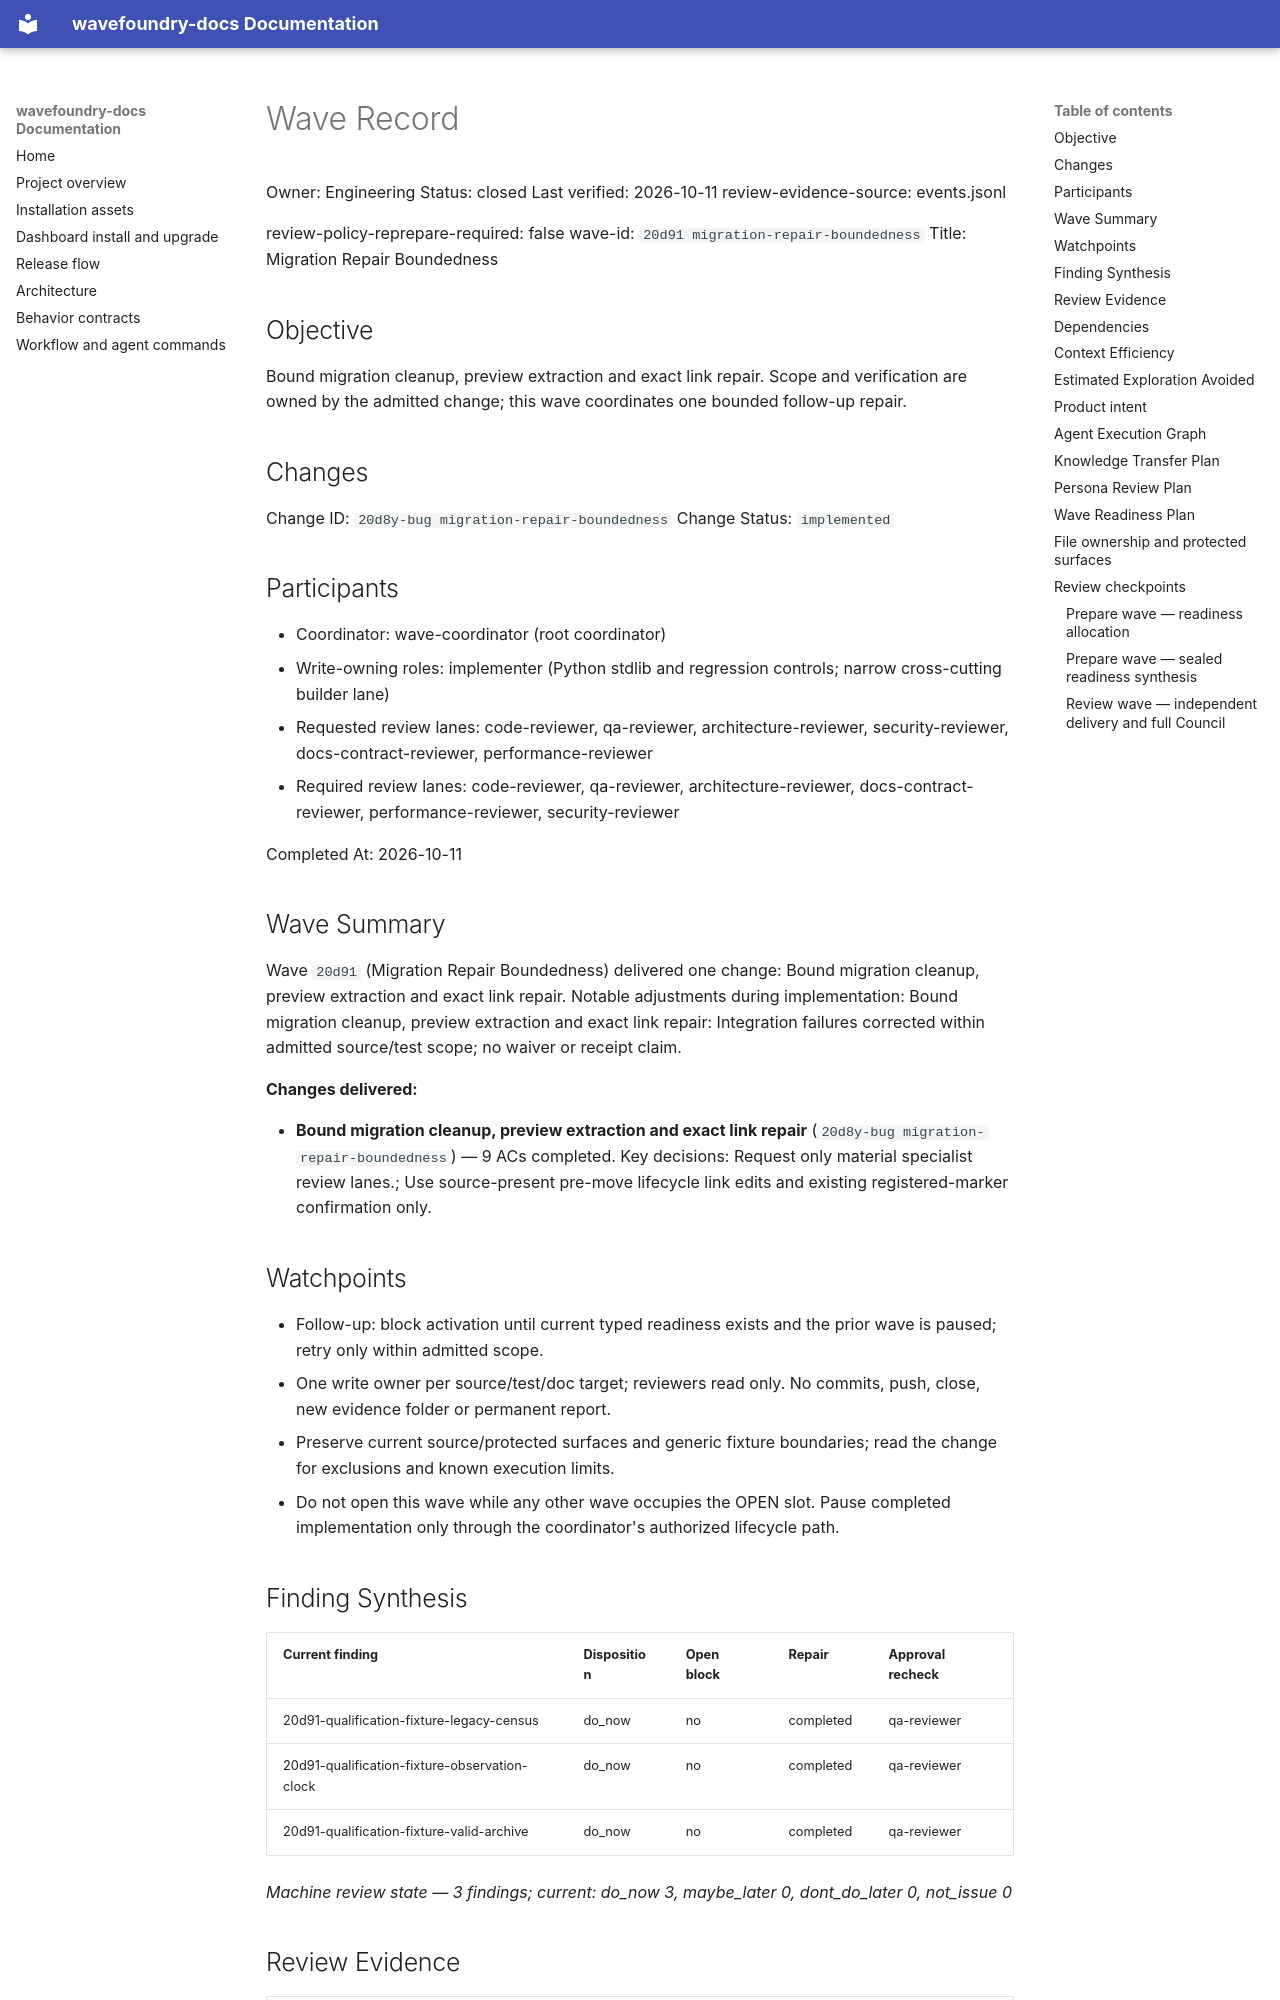

repository: coryhacking/wavefoundry · page: waves/20d91 migration-repair-boundedness/wave/index.html · generator: mkdocs

# Wave Record

Owner: Engineering
Status: closed
Last verified: 2026-10-11
review-evidence-source: events.jsonl

review-policy-reprepare-required: false
wave-id: `20d91 migration-repair-boundedness`
Title: Migration Repair Boundedness

## Objective

Bound migration cleanup, preview extraction and exact link repair. Scope and verification are owned by the admitted change; this wave coordinates one bounded follow-up repair.

## Changes

Change ID: `20d8y-bug migration-repair-boundedness`
Change Status: `implemented`

## Participants

- Coordinator: wave-coordinator (root coordinator)
- Write-owning roles: implementer (Python stdlib and regression controls; narrow cross-cutting builder lane)
- Requested review lanes: code-reviewer, qa-reviewer, architecture-reviewer, security-reviewer, docs-contract-reviewer, performance-reviewer
- Required review lanes: code-reviewer, qa-reviewer, architecture-reviewer, docs-contract-reviewer, performance-reviewer, security-reviewer

Completed At: 2026-10-11

## Wave Summary

Wave `20d91` (Migration Repair Boundedness) delivered one change: Bound migration cleanup, preview extraction and exact link repair. Notable adjustments during implementation: Bound migration cleanup, preview extraction and exact link repair: Integration failures corrected within admitted source/test scope; no waiver or receipt claim.

**Changes delivered:**

- **Bound migration cleanup, preview extraction and exact link repair** (`20d8y-bug migration-repair-boundedness`) — 9 ACs completed. Key decisions: Request only material specialist review lanes.; Use source-present pre-move lifecycle link edits and existing registered-marker confirmation only.
## Watchpoints

- Follow-up: block activation until current typed readiness exists and the prior wave is paused; retry only within admitted scope.
- One write owner per source/test/doc target; reviewers read only. No commits, push, close, new evidence folder or permanent report.
- Preserve current source/protected surfaces and generic fixture boundaries; read the change for exclusions and known execution limits.
- Do not open this wave while any other wave occupies the OPEN slot. Pause completed implementation only through the coordinator's authorized lifecycle path.

## Finding Synthesis

<!-- wave:finding-synthesis begin -->
| Current finding | Disposition | Open block | Repair | Approval recheck |
| --- | --- | --- | --- | --- |
| 20d91-qualification-fixture-legacy-census | do_now | no | completed | qa-reviewer |
| 20d91-qualification-fixture-observation-clock | do_now | no | completed | qa-reviewer |
| 20d91-qualification-fixture-valid-archive | do_now | no | completed | qa-reviewer |

*Machine review state — 3 findings; current: do_now 3, maybe_later 0, dont_do_later 0, not_issue 0*
<!-- wave:finding-synthesis end -->

## Review Evidence

<!-- wave:review-status begin -->
| Signoff | State | Why | Next action |
| --- | --- | --- | --- |
| council-readiness | approved | current executed approval by coryhacking follows every affected repair | none |
| council-delivery | approved | current executed approval by coryhacking, not receipt-bound, follows every affected repair | none |
| code-reviewer | approved | current executed approval by coryhacking, not receipt-bound, follows every affected repair | none |
| qa-reviewer | approved | current executed approval by coryhacking, not receipt-bound, follows every affected repair | none |
| architecture-reviewer | approved | current executed approval by coryhacking, not receipt-bound, follows every affected repair | none |
| docs-contract-reviewer | approved | current executed approval by coryhacking, not receipt-bound, follows every affected repair | none |
| performance-reviewer | approved | current executed approval by coryhacking, not receipt-bound, follows every affected repair | none |
| security-reviewer | approved | current executed approval by coryhacking, not receipt-bound, follows every affected repair | none |
| operator-signoff | approved | current executed approval by coryhacking, not receipt-bound, follows every affected repair | none |
<!-- wave:review-status end -->

- Operator authorized preparation, review and implementation of this scope; operator authorized terminal closure in the current request.
